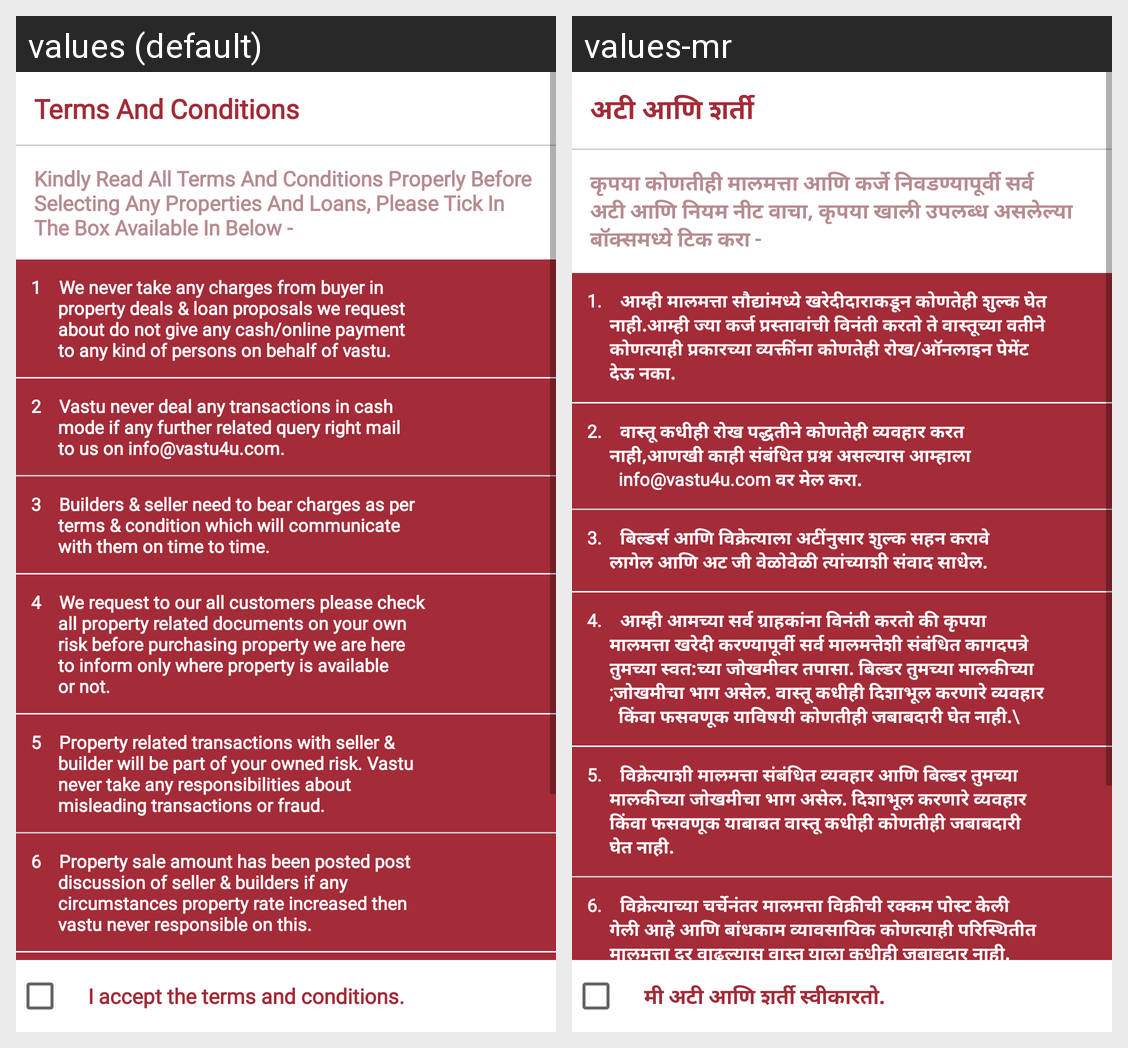

Locale-by-locale string values for the Android screen shown in this grid:
Android screen res/layout/custom_dialog.xml rendered under 2 locales, left to right: values (default), values-mr. Device: Nexus 5 (rendered at 1080×1920; each locale shown at half size, 540×960, under a caption strip naming it); theme Theme.VastuRealEstate.
Strings drawn on this screen, with the default value and each locale's value (text and hints the layout hard-codes, and strings that could not be matched under every locale, appear in the picture but are not listed):

term_condition
  values: Terms And Conditions
  values-mr: अटी आणि शर्ती

term_condition_info
  values: Kindly Read All Terms And Conditions Properly Before Selecting Any Properties And Loans, Please Tick In The Box Available In Below -
  values-mr: कृपया कोणतीही मालमत्ता आणि कर्जे निवडण्यापूर्वी सर्व अटी आणि नियम नीट वाचा, कृपया खाली उपलब्ध असलेल्या बॉक्समध्ये टिक करा -

terms_text
  values: 1    We never take any charges from buyer in 
            property deals & loan proposals we request 
            about do not give any cash/online payment 
            to any kind of persons on behalf of vastu.
  values-mr: 1.    आम्ही मालमत्ता सौद्यांमध्ये खरेदीदाराकडून कोणतेही शुल्क घेत 
           नाही.आम्ही ज्या कर्ज प्रस्तावांची विनंती करतो ते वास्तूच्या वतीने 
           कोणत्याही प्रकारच्या व्यक्तींना कोणतेही रोख/ऑनलाइन पेमेंट 
           देऊ नका.

term2
  values: 2    Vastu never deal any transactions in cash 
            mode if any further related query right mail 
            to us on info@vastu4u.com.
  values-mr: 2.    वास्तू कधीही रोख पद्धतीने कोणतेही व्यवहार करत 
           नाही,आणखी काही संबंधित प्रश्न असल्यास आम्हाला        info@vastu4u.com वर मेल करा.

term3
  values: 3    Builders & seller need to bear charges as per 
            terms & condition which will communicate 
            with them on time to time.
  values-mr: 3.    बिल्डर्स आणि विक्रेत्याला अटींनुसार शुल्क सहन करावे 
           लागेल आणि अट जी वेळोवेळी त्यांच्याशी संवाद साधेल.

term4
  values: 4    We request to our all customers please check 
            all property related documents on your own 
            risk before purchasing property we are here 
            to inform only where property is available 
            or not.
  values-mr: 4.    आम्ही आमच्या सर्व ग्राहकांना विनंती करतो की कृपया 
           मालमत्ता खरेदी करण्यापूर्वी सर्व मालमत्तेशी संबंधित कागदपत्रे 
           तुमच्या स्वत:च्या जोखमीवर तपासा. बिल्डर तुमच्या मालकीच्या 
           ;जोखमीचा भाग असेल. वास्तू कधीही दिशाभूल करणारे व्यवहार        किंवा फसवणूक याविषयी कोणतीही जबाबदारी घेत नाही.\

term5
  values: 5    Property related transactions with seller & 
            builder will be part of your owned risk. Vastu 
            never take any responsibilities about 
            misleading transactions or fraud.
  values-mr: 5.    विक्रेत्याशी मालमत्ता संबंधित व्यवहार आणि बिल्डर तुमच्या
           मालकीच्या जोखमीचा भाग असेल. दिशाभूल करणारे व्यवहार 
           किंवा फसवणूक याबाबत वास्तू कधीही कोणतीही जबाबदारी 
           घेत नाही.

term6
  values: 6    Property sale amount has been posted post 
            discussion of seller & builders if any 
            circumstances property rate increased then
            vastu never responsible on this.
  values-mr: 6.    विक्रेत्याच्या चर्चेनंतर मालमत्ता विक्रीची रक्कम पोस्ट केली 
           गेली आहे आणि बांधकाम व्यावसायिक कोणत्याही परिस्थितीत 
           मालमत्ता दर वाढल्यास वास्तू याला कधीही जबाबदार नाही.

term7
  values: 7    We are not responsible for any cancellation 
            of property deals or refunds of payment which 
            made to seller or builders from customers.
  values-mr: 7.    िक्रेते किंवा बिल्डर्सना ग्राहकांकडून केलेले कोणतेही 
           मालमत्ता सौदे रद्द करण्यासाठी किंवा पेमेंटच्या परताव्यांना 
           आम्ही जबाबदार नाही.

accept_terms
  values: I accept the terms and conditions.
  values-mr: मी अटी आणि शर्ती स्वीकारतो.
